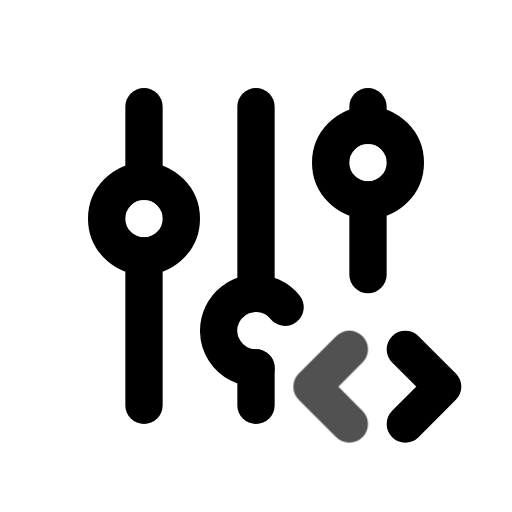
t = 0.00 s
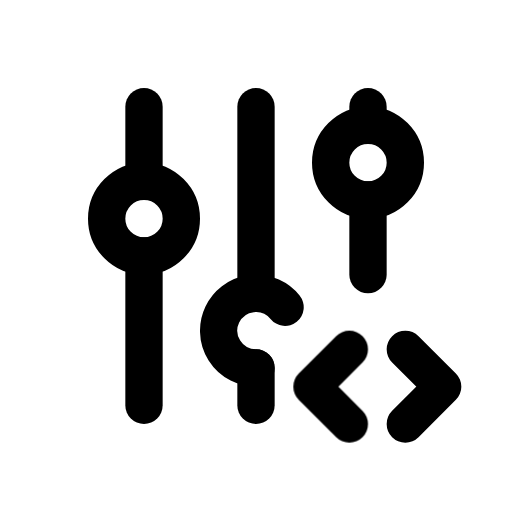
t = 0.80 s
t = 1.09 s: frame unchanged from t = 0.80 s, image omitted
t = 1.74 s: frame unchanged from t = 0.80 s, image omitted
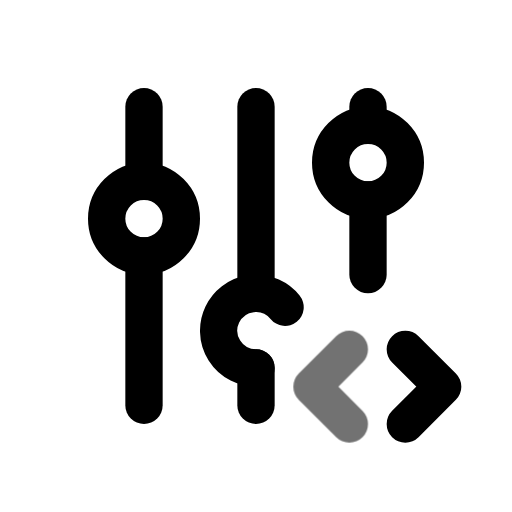
t = 2.26 s
t = 3.05 s: frame unchanged from t = 0.80 s, image omitted

The animated SVG that drew these frames (rendered in a browser with its animation timeline set to each time). Animation: 1 CSS @keyframes rule; one cycle of 3.45 s, repeats indefinitely.

<svg xmlns="http://www.w3.org/2000/svg" width="24" height="24" fill="none" stroke="currentColor" stroke-linecap="round" stroke-linejoin="round" stroke-width="2" viewBox="0 0 24 24">
    <!-- Generated by scripts/icon-expansion/generate.mjs -->
    <!-- Adapted from Tabler Icons 3.34.1.
MIT License

Copyright (c) 2020-2024 Paweł Kuna

Permission is hereby granted, free of charge, to any person obtaining a copy
of this software and associated documentation files (the "Software"), to deal
in the Software without restriction, including without limitation the rights
to use, copy, modify, merge, publish, distribute, sublicense, and/or sell
copies of the Software, and to permit persons to whom the Software is
furnished to do so, subject to the following conditions:

The above copyright notice and this permission notice shall be included in all
copies or substantial portions of the Software.

THE SOFTWARE IS PROVIDED "AS IS", WITHOUT WARRANTY OF ANY KIND, EXPRESS OR
IMPLIED, INCLUDING BUT NOT LIMITED TO THE WARRANTIES OF MERCHANTABILITY,
FITNESS FOR A PARTICULAR PURPOSE AND NONINFRINGEMENT. IN NO EVENT SHALL THE
AUTHORS OR COPYRIGHT HOLDERS BE LIABLE FOR ANY CLAIM, DAMAGES OR OTHER
LIABILITY, WHETHER IN AN ACTION OF CONTRACT, TORT OR OTHERWISE, ARISING FROM,
OUT OF OR IN CONNECTION WITH THE SOFTWARE OR THE USE OR OTHER DEALINGS IN THE
SOFTWARE. -->
    <style>
        @media (prefers-reduced-motion: no-preference) {
            @keyframes ira-exp-pulse { 0%, 100% { opacity: 1; } 22% { opacity: .45; } 40% { opacity: 1; } }
            [data-ira-motion="adjustments-code"] { transform-box: fill-box; transform-origin: center; animation: ira-exp-pulse 2.65s ease-in-out -0.8s infinite; }
        }
    </style>
    <g transform="translate(1.5 1.5) scale(.875)"><path d="M4 10a2 2 0 1 0 4 0a2 2 0 0 0 -4 0"/><path d="M6 4v4"/><path d="M6 12v8"/><path d="M13.557 14.745a2 2 0 1 0 -1.557 3.255"/><path d="M12 4v10"/><path d="M12 18v2"/><path d="M16 7a2 2 0 1 0 4 0a2 2 0 0 0 -4 0"/><path d="M18 4v1"/><path d="M18 9v4"/><path d="M20 21l2 -2l-2 -2"/></g>
    <g data-ira-motion="adjustments-code"><g transform="translate(1.5 1.5) scale(.875)"><path d="M17 17l-2 2l2 2"/></g></g>
</svg>
